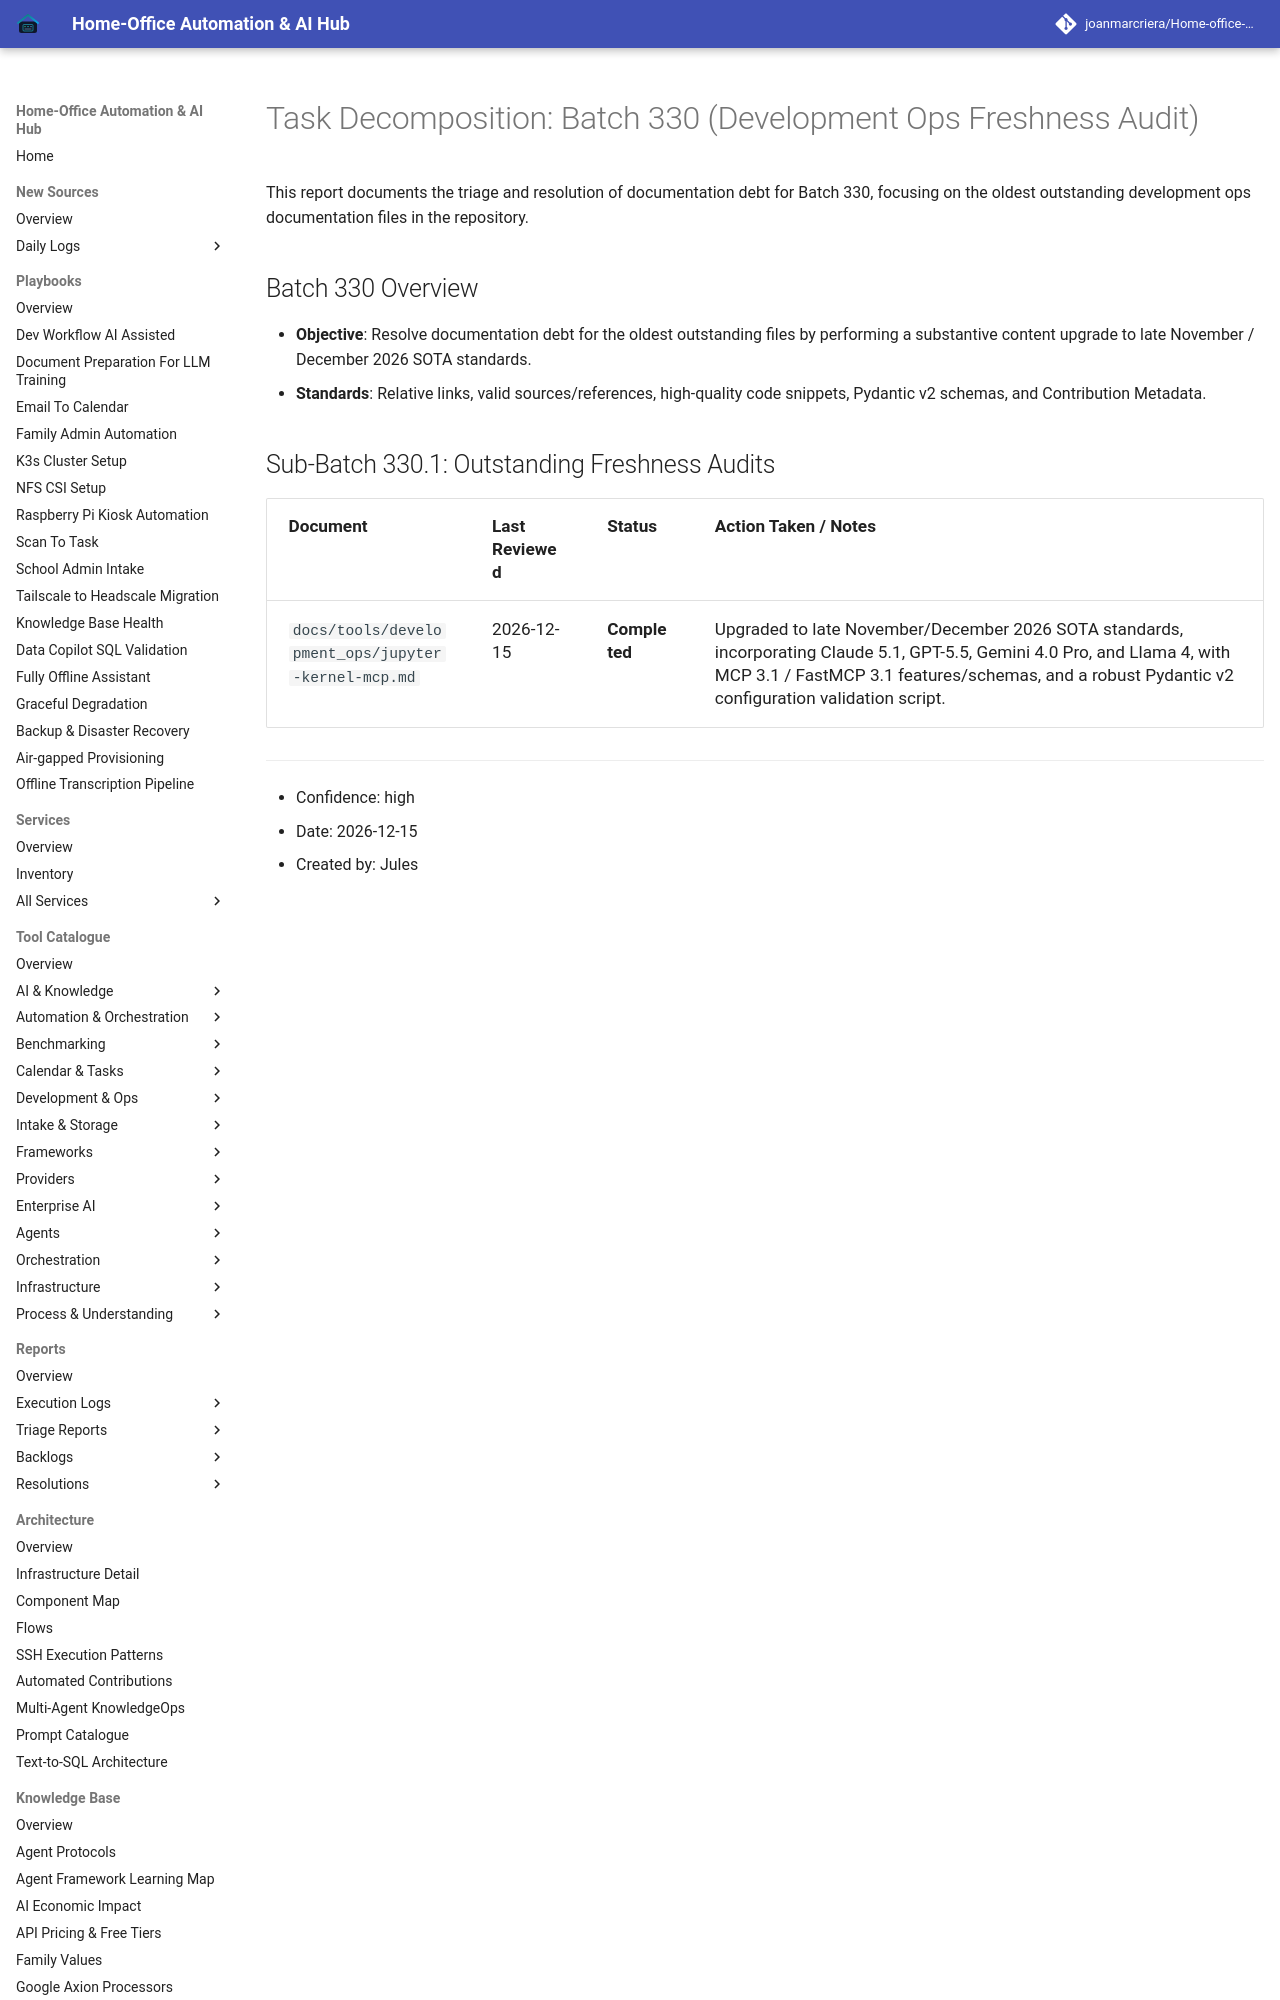

repository: joanmarcriera/Home-office-automations · page: reports/task-decomposition-batch-330/index.html · generator: mkdocs

# Task Decomposition: Batch 330 (Development Ops Freshness Audit)

This report documents the triage and resolution of documentation debt for Batch 330, focusing on the oldest outstanding development ops documentation files in the repository.

## Batch 330 Overview
- **Objective**: Resolve documentation debt for the oldest outstanding files by performing a substantive content upgrade to late November / December 2026 SOTA standards.
- **Standards**: Relative links, valid sources/references, high-quality code snippets, Pydantic v2 schemas, and Contribution Metadata.
